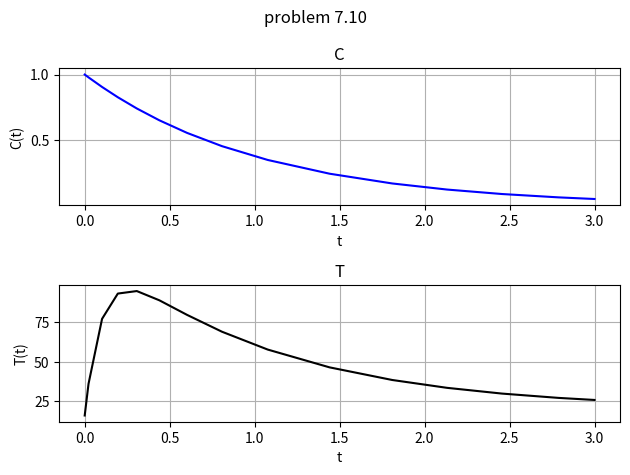

This figure's Python source:
from math import exp
import numpy as np
from scipy.integrate import solve_ivp

def r(y):
	[C, T] = y
	return C*exp(-10/(273+T))


def f(t, y):
	[C, T] = y
	f0 = -r(y)
	f1 = 1000*r(y) + 10*(20 -T)
	return f0,f1

t0,te = 0,3
y = [1, 16]
sol = solve_ivp(f, [t0, te], y)
print(sol.success)

from matplotlib import pyplot as plt
fig,ax = plt.subplots(2)
fig.suptitle("problem 7.10")
ax[0].set_title("C")
ax[0].plot(sol.t, sol.y[0], 'b')
ax[0].grid()
ax[0].set_xlabel('t')
ax[0].set_ylabel('C(t)')

ax[1].set_title("T")
ax[1].plot(sol.t, sol.y[1], 'k')
ax[1].grid()
ax[1].set_xlabel('t')
ax[1].set_ylabel('T(t)')
plt.tight_layout()
plt.show()
